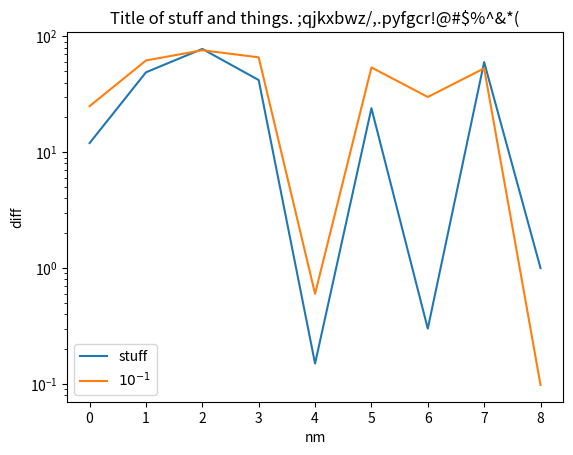

Recreate this plot in Python.
#!/usr/bin/python

useEMF = False

import sys

try:
    import matplotlib
except:
    print("Requires matplotlib from http://matplotlib.sourceforge.net.")
    sys.exit()

if useEMF:
    matplotlib.use("EMF")
    ext = ".emf"
else:
    matplotlib.use("Agg")
    ext = ".png"

from pylab import legend, savefig, semilogy, title, xlabel, ylabel

semilogy([12, 49, 78, 42, 0.15, 24, 0.30, 60, 1], label="stuff")
semilogy([25, 62, 76, 66, 0.6, 54, 30, 53, 0.098], label="$10^{-1}$")
xlabel("nm")
ylabel("diff")
legend(loc="best")
title("Title of stuff and things. ;qjkxbwz/,.pyfgcr!@#$%^&*(")

savefig("test-matplotlib2" + ext, dpi=300)
